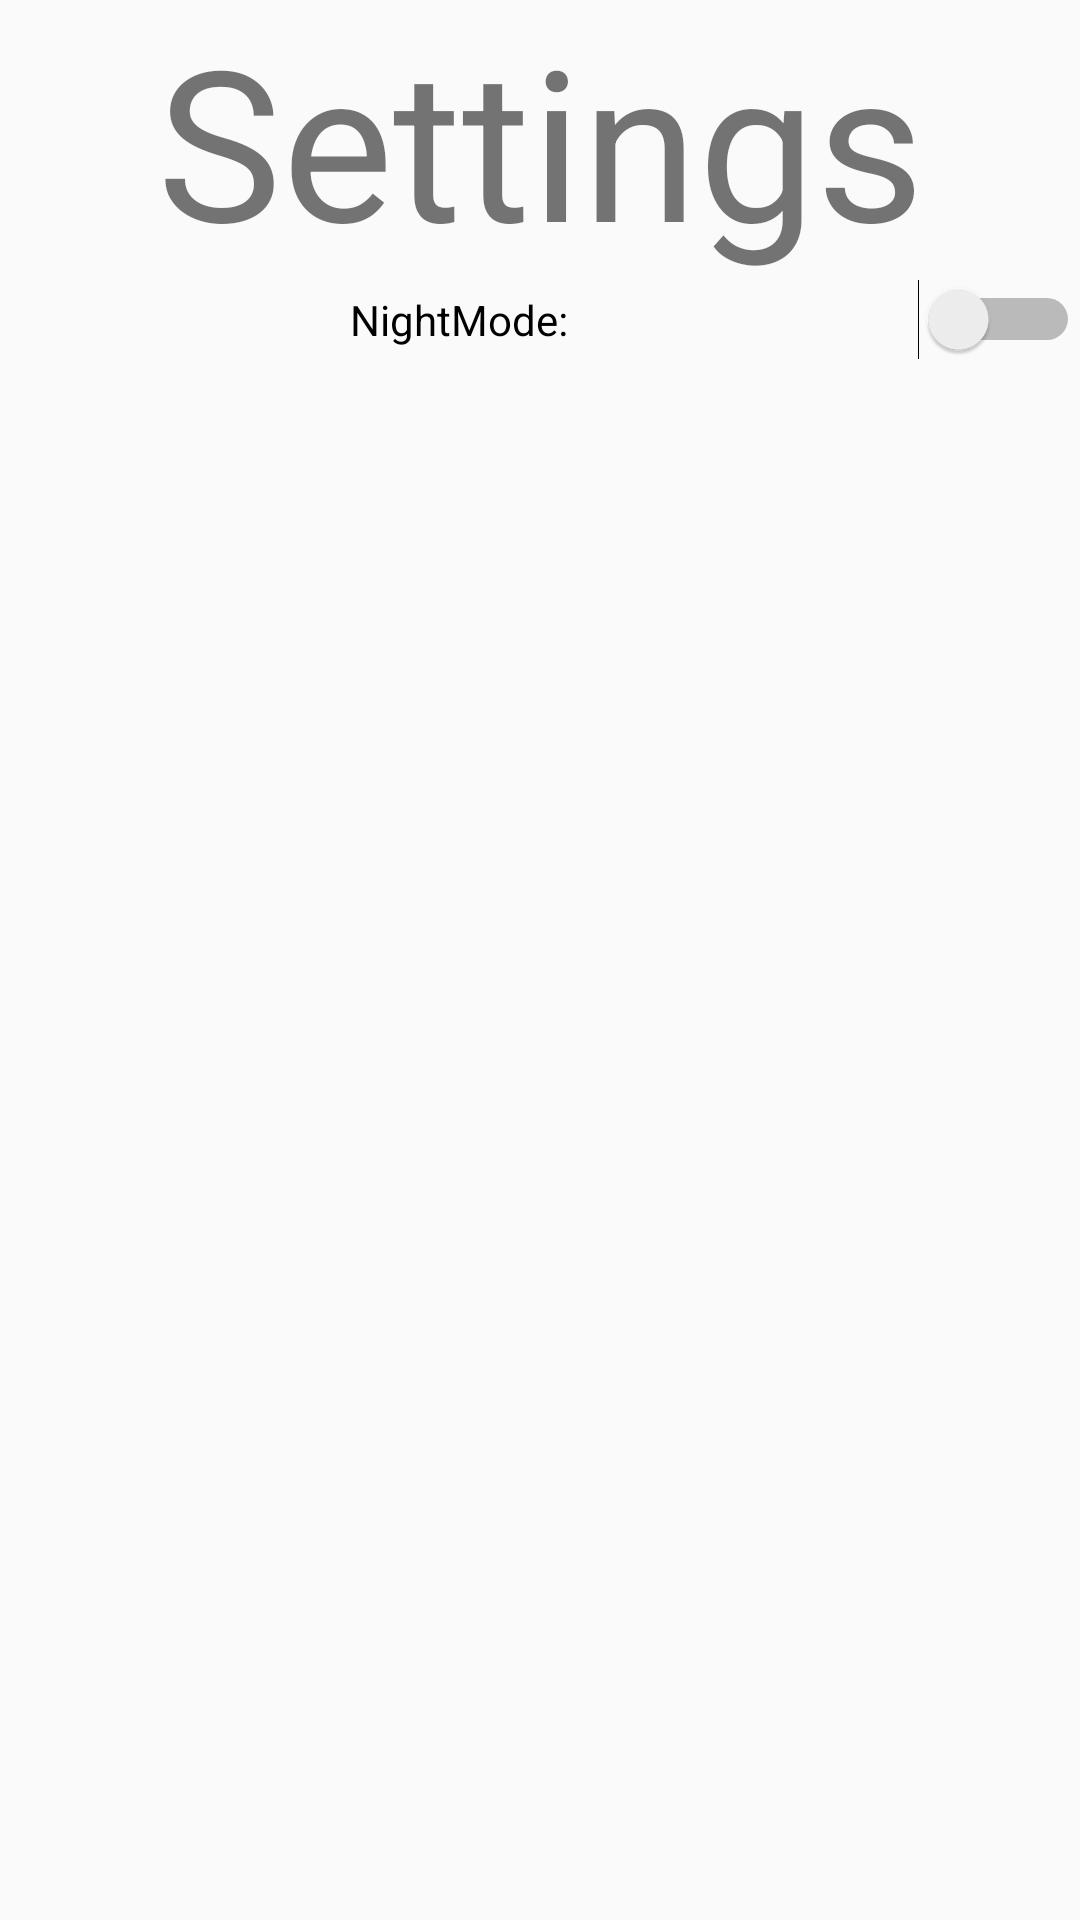

The Android layout XML behind this screen, and the referenced resources:
<!-- AndroidManifest.xml: application theme AppTheme -->
<!-- res/layout/activity_settings.xml -->
<?xml version="1.0" encoding="utf-8"?>
<LinearLayout xmlns:android="http://schemas.android.com/apk/res/android"
    xmlns:tools="http://schemas.android.com/tools"
    android:layout_width="match_parent"
    android:layout_height="match_parent"
    tools:context=".SettingsActivity"
    android:orientation="vertical">

    <TextView
        android:id="@+id/settingsTextView"
        android:layout_width="match_parent"
        android:layout_height="wrap_content"
        android:text="Settings"
        android:textSize="70sp"
        android:gravity="center"/>

    <Switch
        android:id="@+id/switchNightMode"
        android:layout_width="match_parent"
        android:layout_height="wrap_content"
        android:gravity="center"
        android:text="NightMode:" />


</LinearLayout>
<!-- resources referenced by this layout -->
<resources>
  <style name="AppTheme" parent="Theme.AppCompat.DayNight.DarkActionBar">
          
          <item name="colorPrimary">@color/app_bar_background_color</item>
          <item name="colorPrimaryDark">@color/app_bar_background_color</item>
          <item name="colorAccent">@color/app_bar_background_color</item>
          <item name="android:windowAnimationStyle">@style/CustomActivityAnimation</item>
      </style>
  <color name="app_bar_background_color">#6f42c1</color>
  <style name="CustomActivityAnimation" parent="@android:style/Animation.Activity">
          <item name="android:activityOpenEnterAnimation">@anim/slide_in_right</item>
          <item name="android:activityOpenExitAnimation">@anim/slide_out_left</item>
          <item name="android:activityCloseEnterAnimation">@anim/slide_in_left</item>
          <item name="android:activityCloseExitAnimation">@anim/slide_out_right</item>
      </style>
</resources>
